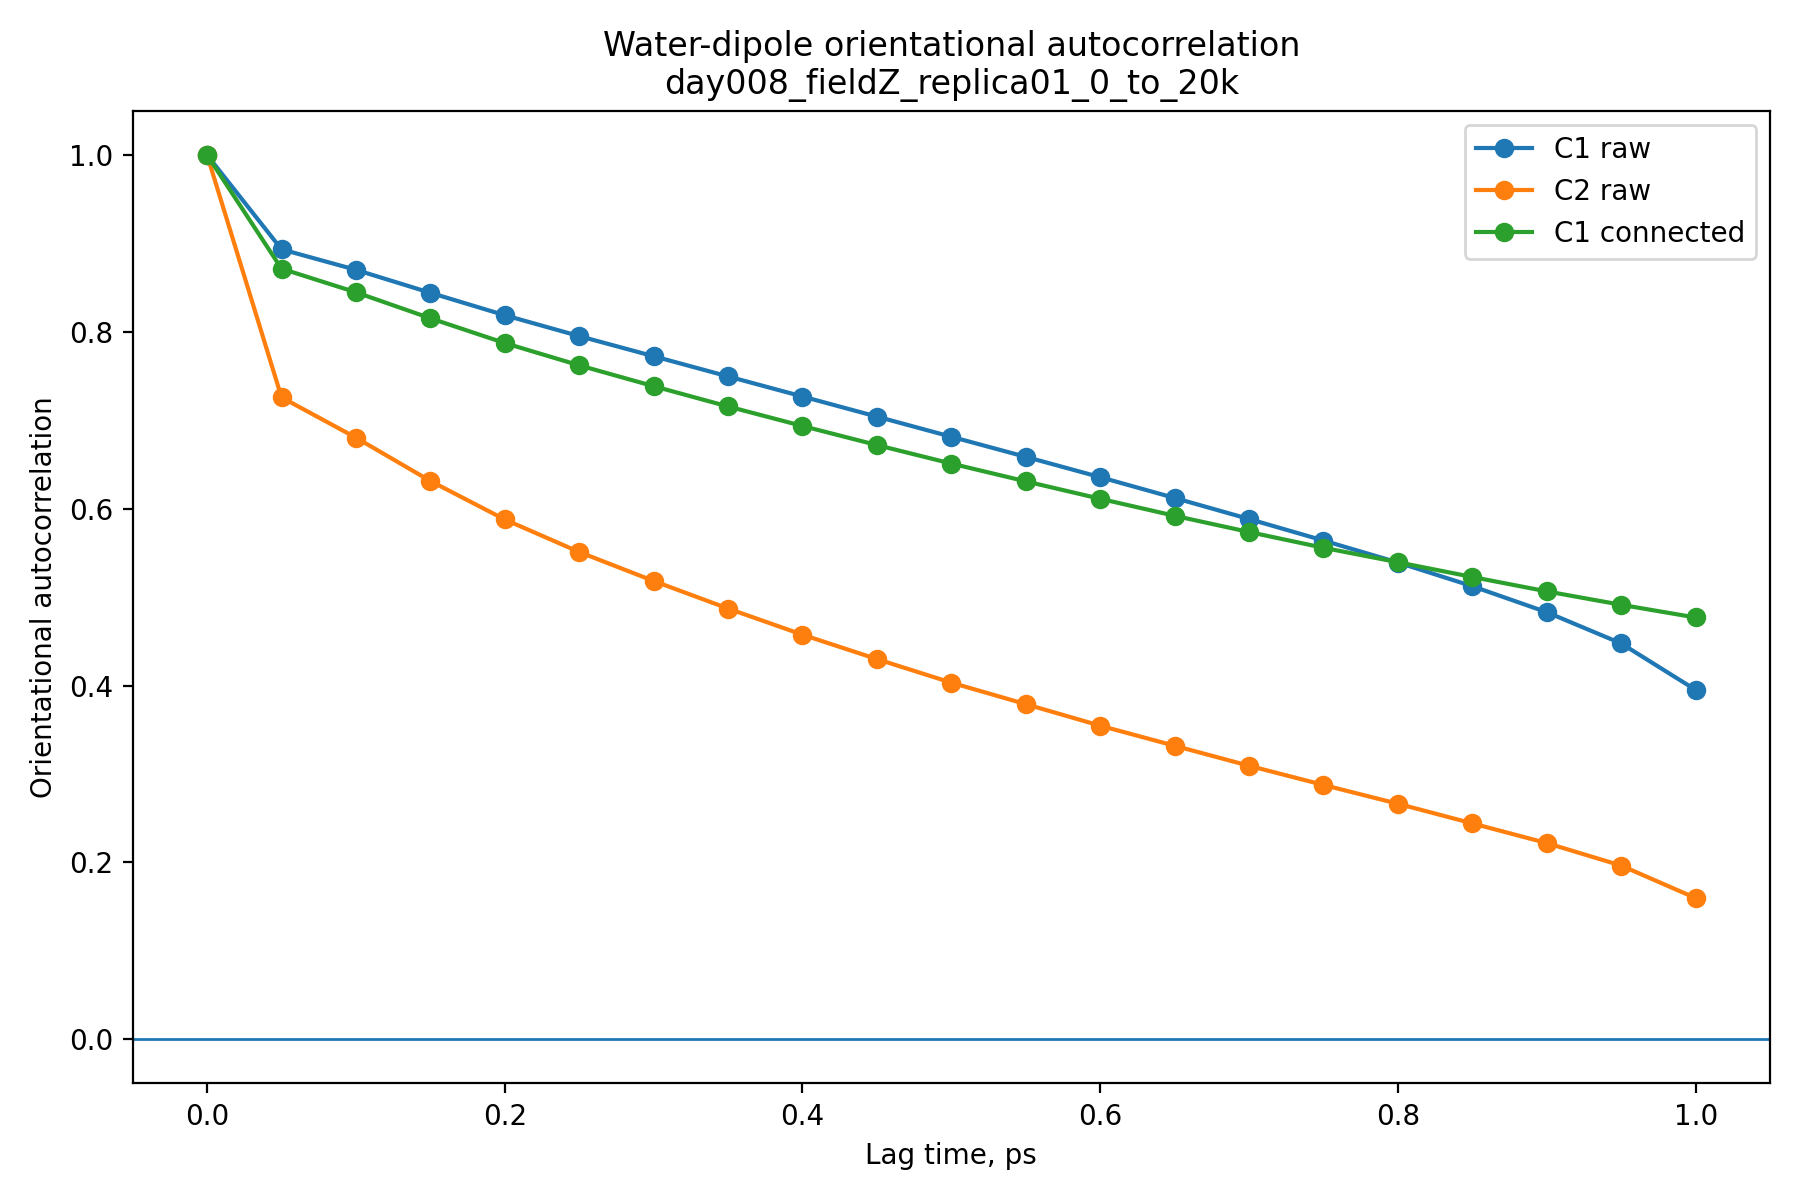

The table this chart was drawn from, first rows:
lag_index, lag_steps, lag_fs, lag_ps, n_time_origins, C1_raw, C2_raw, C1_connected
0, 0, 0.0, 0.0, 21, 1.0, 1.0, 1.0
1, 1000, 50.0, 0.05, 20, 0.8934, 0.726, 0.8715
2, 2000, 100.0, 0.1, 19, 0.8702, 0.6804, 0.8448
3, 3000, 150.0, 0.15, 18, 0.8442, 0.6314, 0.8154
4, 4000, 200.0, 0.2, 17, 0.8189, 0.5878, 0.7874
5, 5000, 250.0, 0.25, 16, 0.7952, 0.5511, 0.7622
6, 6000, 300.0, 0.3, 15, 0.7725, 0.5183, 0.7386
7, 7000, 350.0, 0.35, 14, 0.7496, 0.4871, 0.7156
8, 8000, 400.0, 0.4, 13, 0.7269, 0.4575, 0.6936
9, 9000, 450.0, 0.45, 12, 0.7042, 0.4299, 0.672
10, 10000, 500.0, 0.5, 11, 0.6814, 0.4033, 0.6511
11, 11000, 550.0, 0.55, 10, 0.6587, 0.379, 0.631
12, 12000, 600.0, 0.6, 9, 0.6357, 0.3546, 0.6113
13, 13000, 650.0, 0.65, 8, 0.6122, 0.3319, 0.592
14, 14000, 700.0, 0.7, 7, 0.5884, 0.3093, 0.5737
15, 15000, 750.0, 0.75, 6, 0.564, 0.2876, 0.5558
16, 16000, 800.0, 0.8, 5, 0.5392, 0.2663, 0.5395
17, 17000, 850.0, 0.85, 4, 0.5124, 0.2441, 0.5228
18, 18000, 900.0, 0.9, 3, 0.483, 0.2219, 0.5065
19, 19000, 950.0, 0.95, 2, 0.4477, 0.1964, 0.4914
20, 20000, 1000, 1.0, 1, 0.3952, 0.1597, 0.477
